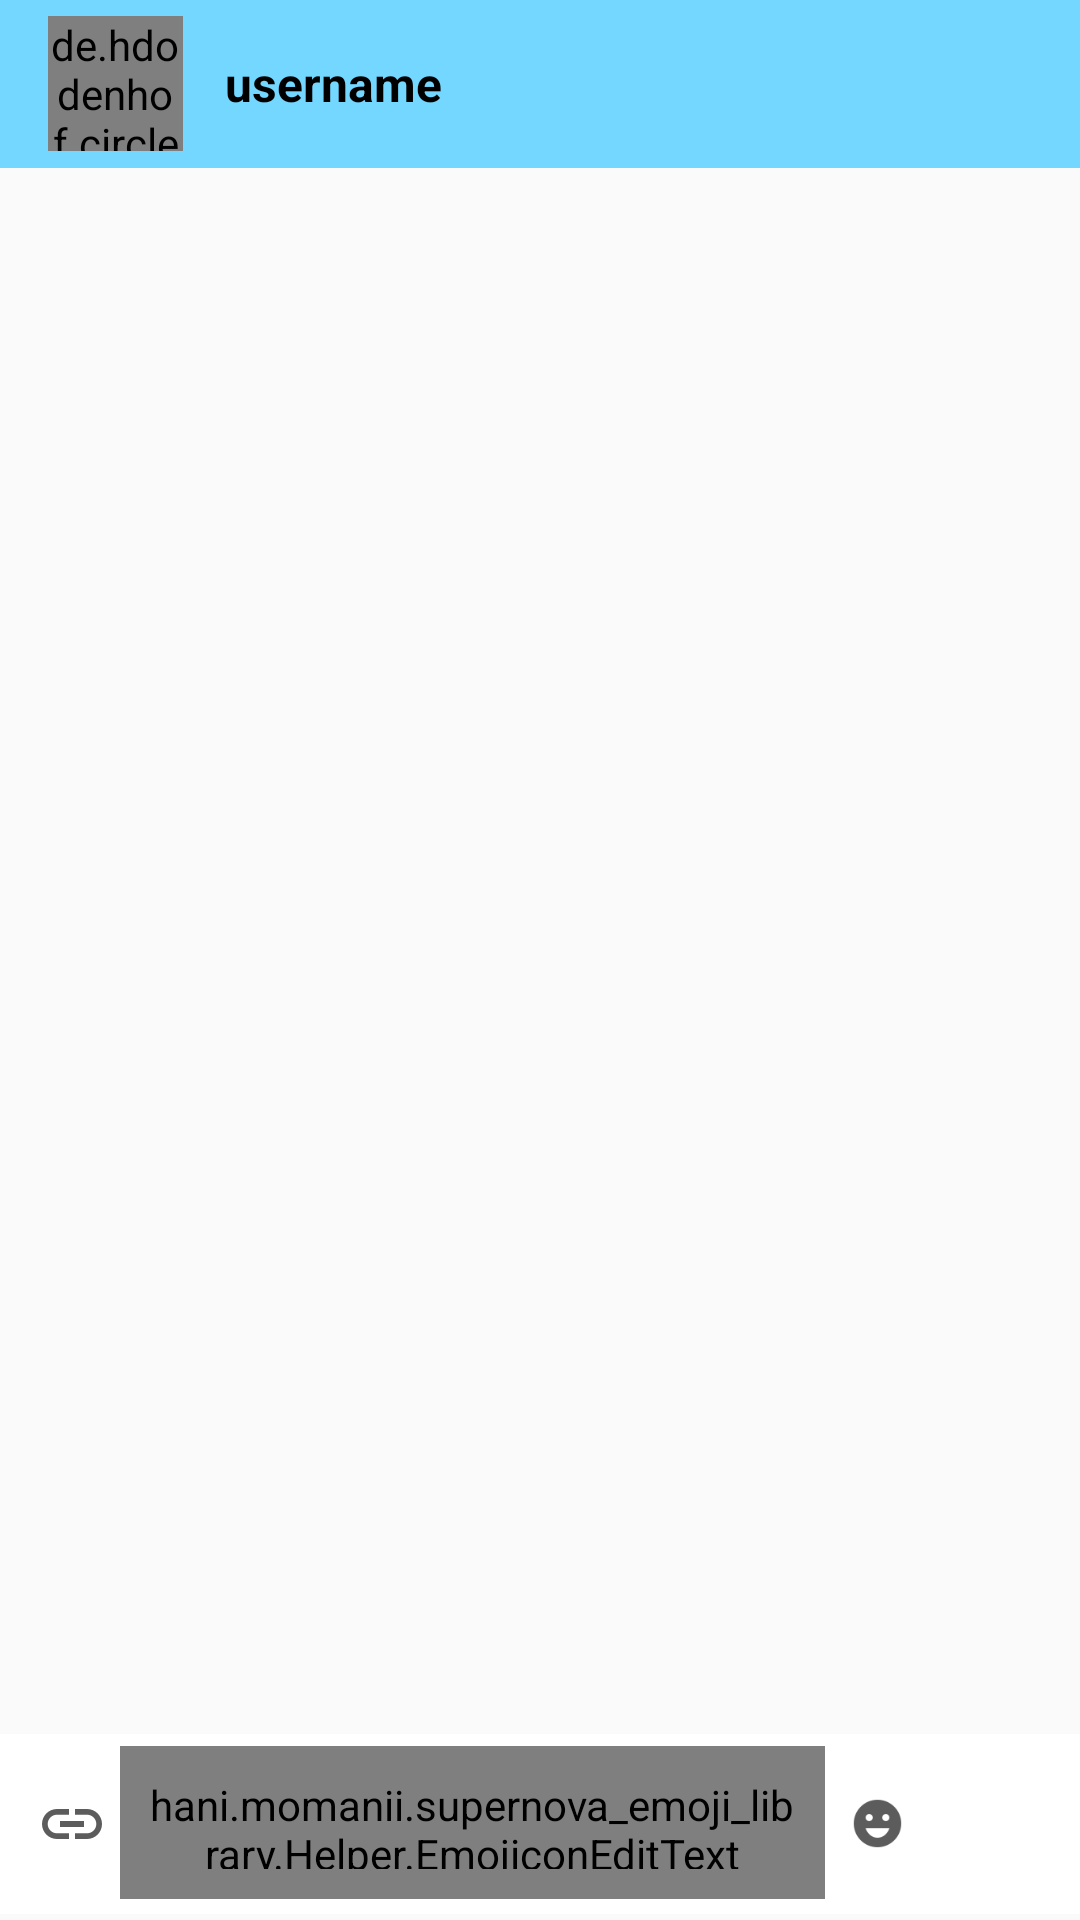

Produce the Android XML layout that renders to this screen, including the resource entries it uses.
<!-- AndroidManifest.xml: application theme AppTheme -->
<!-- res/layout/activity_chat.xml -->
<?xml version="1.0" encoding="utf-8"?>
<RelativeLayout xmlns:android="http://schemas.android.com/apk/res/android"
    xmlns:app="http://schemas.android.com/apk/res-auto"
    xmlns:tools="http://schemas.android.com/tools"
    android:layout_width="match_parent"
    android:layout_height="match_parent"
    android:orientation="vertical"
    tools:context=".Chat.ChatActivity">

    <include
        android:id="@+id/chat_toolbar"
        layout="@layout/app_chat_bar">
    </include>

    <androidx.recyclerview.widget.RecyclerView
        android:id="@+id/private_messages_list_of_users"
        android:layout_width="match_parent"
        android:layout_height="match_parent"
        android:layout_alignParentEnd="true"
        android:layout_alignParentStart="true"
        android:layout_marginTop="15dp"
        android:layout_marginBottom="2dp"
        android:layout_above="@id/chat_linear_layout"
        android:layout_below="@id/chat_toolbar"/>

    <LinearLayout
        android:id="@+id/chat_linear_layout"
        android:layout_width="match_parent"
        android:layout_height="60dp"
        android:orientation="horizontal"
        android:layout_alignParentBottom="true"
        android:layout_alignParentStart="true"
        android:gravity="center"
        android:layout_marginBottom="2dp"
        android:background="@android:color/background_light">

        <RelativeLayout
            android:id="@+id/root_view"
            android:layout_width="match_parent"
            android:layout_height="match_parent"
            android:gravity="center"
            android:backgroundTint="#A0A0A0">

            <ImageView
                android:id="@+id/emoji_icon"
                android:layout_width="35dp"
                android:layout_height="35dp"
                android:layout_toStartOf="@id/send_icon"
                android:padding="8dp"
                android:layout_centerVertical="true"
                android:src="@drawable/emoji" />

            <ImageView
                android:id="@+id/send_icon"
                android:layout_width="50dp"
                android:layout_height="50dp"
                android:layout_alignParentEnd="true"
                android:padding="8dp"
                android:layout_centerVertical="true"
                android:src="@drawable/send" />

            <ImageView
                android:id="@+id/add_files"
                android:layout_width="40dp"
                android:layout_height="40dp"
                android:layout_alignParentStart="true"
                android:layout_marginLeft="4dp"
                android:padding="8dp"
                android:layout_centerVertical="true"
                android:src="@drawable/add" />

            <hani.momanii.supernova_emoji_library.Helper.EmojiconEditText
                android:id="@+id/emoji_edit_text"
                android:layout_width="match_parent"
                android:layout_height="wrap_content"
                android:layout_alignParentLeft="true"
                android:layout_gravity="center_horizontal"
                android:layout_marginLeft="40dp"
                android:layout_marginTop="4dp"
                android:layout_marginBottom="5dp"
                android:background="@drawable/input_comment"
                android:cursorVisible="true"
                android:gravity="center_vertical"
                android:hint="Type message here..."
                android:inputType="textMultiLine"
                android:padding="10dp"
                android:layout_toEndOf="@id/add_files"
                android:layout_toStartOf="@id/emoji_icon"
                android:textColorHint="@color/hintColor"
                android:textCursorDrawable="@drawable/cursor_color"
                android:textSize="20dp"/>


        </RelativeLayout>

    </LinearLayout>

</RelativeLayout>
<!-- res/layout/app_chat_bar.xml (included above) -->
<?xml version="1.0" encoding="utf-8"?>
<androidx.appcompat.widget.Toolbar xmlns:android="http://schemas.android.com/apk/res/android"
    android:layout_width="match_parent"
    android:layout_height="?attr/actionBarSize"
    android:background="@color/colorPrimary">

    <LinearLayout
        android:layout_width="match_parent"
        android:layout_height="wrap_content"
        android:gravity="center_vertical"
        android:orientation="horizontal">

        <de.hdodenhof.circleimageview.CircleImageView
            android:id="@+id/primage"
            android:layout_width="45dp"
            android:layout_height="45dp"
            android:src="@drawable/profile"/>

        <LinearLayout
            android:layout_width="match_parent"
            android:layout_height="wrap_content"
            android:orientation="vertical"
            android:layout_marginLeft="14dp">

            <TextView
                android:id="@+id/username"
                android:layout_width="match_parent"
                android:layout_height="wrap_content"
                android:text="username"
                android:textSize="16sp"
                android:textColor="#000"
                android:textStyle="bold"/>











        </LinearLayout>

    </LinearLayout>

</androidx.appcompat.widget.Toolbar>
<!-- resources referenced by this layout -->
<resources>
  <color name="colorPrimary">#73d7ff</color>
  <color name="hintColor">#000000</color>
  <!-- drawable add: png bitmap (drawable-hdpi, 295 bytes) -->
  <!-- drawable emoji: png bitmap (drawable-hdpi, 502 bytes) -->
  <!-- drawable input_comment (drawable) -->
  <?xml version="1.0" encoding="utf-8"?>
  <selector xmlns:android="http://schemas.android.com/apk/res/android">
      <item>
          <shape>
              <corners android:radius="45dp"/>
              <stroke android:color="@color/colorPrimary"
                  android:width="1dp"/>
          </shape>
      </item>
  </selector>
  <style name="AppTheme" parent="Theme.AppCompat.Light.NoActionBar">
          
          <item name="colorPrimary">@color/colorPrimary</item>
          <item name="colorPrimaryDark">@color/colorPrimaryDark</item>
          <item name="colorAccent">@color/colorAccent</item>
      </style>
  <color name="colorPrimaryDark">#ff0000</color>
  <color name="colorAccent">#ffffff</color>
</resources>
